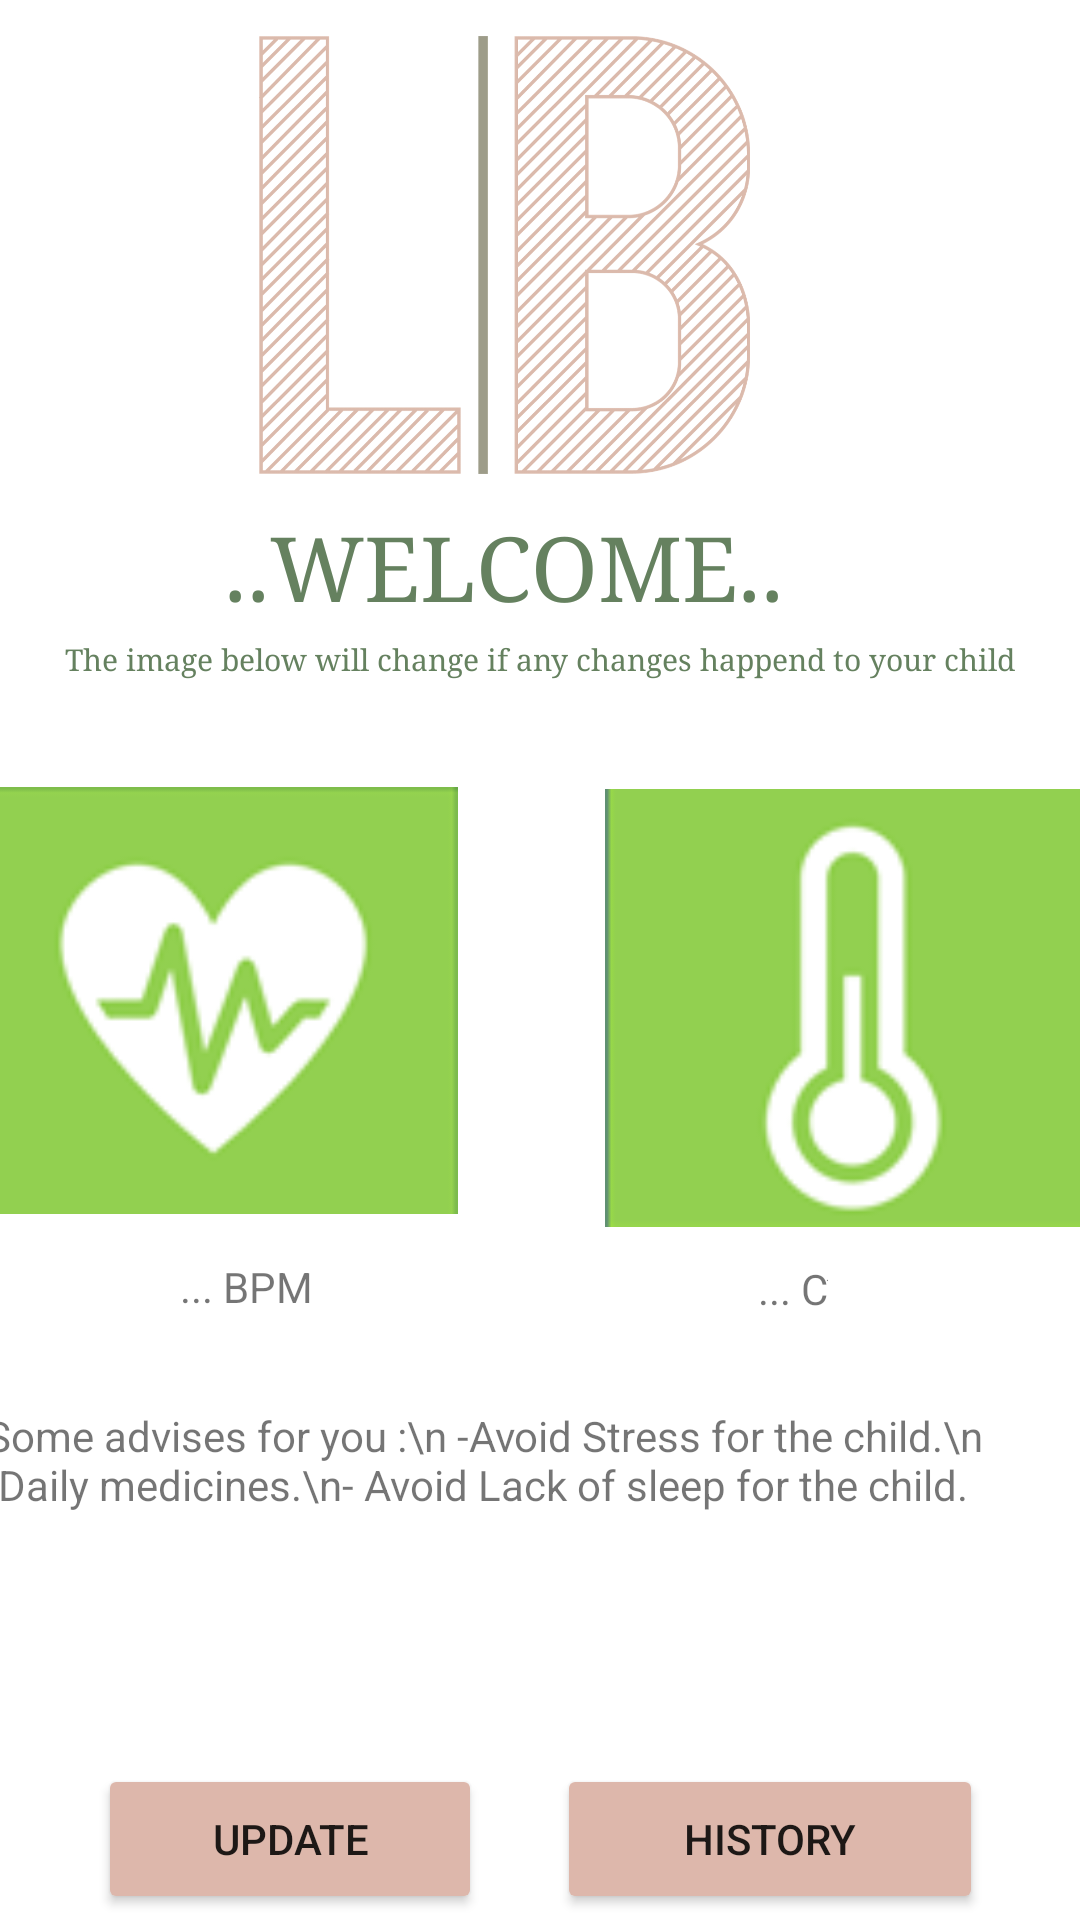

Here is an Android app screen rendered from its layout file. Give the layout XML and the strings, colors and styles it references.
<!-- AndroidManifest.xml: application theme Theme.LifeBand -->
<!-- res/layout/activity_home.xml -->
<?xml version="1.0" encoding="utf-8"?>
<androidx.constraintlayout.widget.ConstraintLayout xmlns:android="http://schemas.android.com/apk/res/android"
    xmlns:app="http://schemas.android.com/apk/res-auto"
    xmlns:tools="http://schemas.android.com/tools"
    android:layout_width="match_parent"
    android:layout_height="match_parent"
    tools:context=".ui.Home">

    <TextView
        android:id="@+id/textView17"
        android:layout_width="343dp"
        android:layout_height="79dp"
        android:layout_marginStart="41dp"
        android:layout_marginLeft="41dp"
        android:layout_marginEnd="41dp"
        android:layout_marginRight="41dp"
        android:layout_marginBottom="40dp"
        android:text="Some advises for you :\n -Avoid Stress for the child.\n -Daily medicines.\n- Avoid Lack of sleep for the child. "
        app:layout_constraintBottom_toTopOf="@+id/updatebtn"
        app:layout_constraintEnd_toEndOf="parent"
        app:layout_constraintHorizontal_bias="0.71"
        app:layout_constraintStart_toStartOf="parent"
        app:layout_constraintTop_toBottomOf="@+id/text_view_temp"
        tools:ignore="MissingConstraints" />

    <ImageView
        android:id="@+id/imageView18"
        android:layout_width="223dp"
        android:layout_height="146dp"
        android:layout_marginTop="30dp"
        android:layout_marginBottom="11dp"
        app:layout_constraintBottom_toTopOf="@+id/textView18"
        app:layout_constraintEnd_toEndOf="@+id/textView18"
        app:layout_constraintStart_toStartOf="@+id/textView18"
        app:layout_constraintTop_toTopOf="parent"
        app:srcCompat="@drawable/lifeband_logo" />

    <Button
        android:id="@+id/historybtn2"
        android:layout_width="142dp"
        android:layout_height="50dp"
        android:layout_marginEnd="55dp"
        android:layout_marginRight="55dp"
        android:text="History"
        app:backgroundTint="#DDB7AB"
        android:onClick="gotoHistory"
        app:layout_constraintBaseline_toBaselineOf="@+id/updatebtn"
        app:layout_constraintEnd_toEndOf="parent"
        app:layout_constraintStart_toEndOf="@+id/updatebtn"
        tools:ignore="MissingConstraints" />

    <Button
        android:id="@+id/updatebtn"
        android:layout_width="128dp"
        android:layout_height="50dp"
        android:layout_marginStart="55dp"
        android:layout_marginLeft="55dp"
        android:layout_marginEnd="25dp"
        android:layout_marginRight="25dp"
        android:layout_marginBottom="20dp"
        android:text="Update"
        app:backgroundTint="#DDB7AB"
        app:layout_constraintBottom_toBottomOf="parent"
        app:layout_constraintEnd_toStartOf="@+id/historybtn2"
        app:layout_constraintStart_toStartOf="parent"
        app:layout_constraintTop_toBottomOf="@+id/textView17"
        tools:ignore="MissingConstraints" />

    <TextView
        android:id="@+id/textView18"
        android:layout_width="231dp"
        android:layout_height="44dp"
        android:layout_marginStart="18dp"
        android:layout_marginLeft="18dp"
        android:layout_marginEnd="18dp"
        android:layout_marginRight="18dp"
        android:fontFamily="serif"
        android:text="..WELCOME.."
        android:textAlignment="center"
        android:textColor="#65815F"
        android:textColorHint="#65815F"
        android:textSize="30sp"
        app:layout_constraintBottom_toTopOf="@+id/textView20"
        app:layout_constraintEnd_toEndOf="@+id/text_view_temp"
        app:layout_constraintStart_toStartOf="@+id/text_view_BPM"
        app:layout_constraintTop_toBottomOf="@+id/imageView18"
        tools:ignore="MissingConstraints,RtlCompat" />

    <TextView
        android:id="@+id/text_view_temp"
        android:layout_width="wrap_content"
        android:layout_height="wrap_content"
        android:layout_marginEnd="84dp"
        android:layout_marginRight="84dp"
        android:layout_marginBottom="30dp"
        android:text="... Cُ"
        app:layout_constraintBottom_toTopOf="@+id/textView17"
        app:layout_constraintEnd_toEndOf="parent"
        app:layout_constraintStart_toEndOf="@+id/text_view_BPM"
        app:layout_constraintTop_toBottomOf="@+id/imageTemp"
        tools:ignore="MissingConstraints" />

    <TextView
        android:id="@+id/textView20"
        android:layout_width="350dp"
        android:layout_height="39dp"
        android:layout_marginStart="40dp"
        android:layout_marginLeft="40dp"
        android:layout_marginEnd="40dp"
        android:layout_marginRight="40dp"
        android:layout_marginBottom="10dp"
        android:fontFamily="serif"
        android:text="The image below will change if any changes happend to your child"
        android:textAlignment="center"
        android:textColor="#65815F"
        android:textColorHint="#65815F"
        android:textSize="10sp"
        app:layout_constraintBottom_toTopOf="@+id/imageTemp"
        app:layout_constraintEnd_toEndOf="parent"
        app:layout_constraintStart_toStartOf="parent"
        app:layout_constraintTop_toBottomOf="@+id/textView18"
        tools:ignore="MissingConstraints,RtlCompat" />

    <TextView
        android:id="@+id/text_view_BPM"
        android:layout_width="0dp"
        android:layout_height="20dp"
        android:layout_marginStart="60dp"
        android:layout_marginLeft="60dp"
        android:layout_marginTop="139dp"
        android:layout_marginEnd="131dp"
        android:layout_marginRight="131dp"
        android:text="... BPM"
        app:layout_constraintBottom_toTopOf="@+id/textView17"
        app:layout_constraintEnd_toStartOf="@+id/text_view_temp"
        app:layout_constraintStart_toStartOf="parent"
        app:layout_constraintTop_toTopOf="@+id/imageBPM"
        app:layout_constraintVertical_bias="0.442"
        tools:ignore="MissingConstraints" />

    <ImageView
        android:id="@+id/imageBPM"
        android:layout_width="162dp"
        android:layout_height="153dp"
        android:layout_marginStart="40dp"
        android:layout_marginLeft="40dp"
        android:layout_marginEnd="49dp"
        android:layout_marginRight="49dp"
        app:layout_constraintBottom_toBottomOf="@+id/imageTemp"
        app:layout_constraintEnd_toStartOf="@+id/imageTemp"
        app:layout_constraintStart_toStartOf="parent"
        app:layout_constraintTop_toTopOf="@+id/imageTemp"
        app:layout_constraintVertical_bias="1.0"
        app:srcCompat="@drawable/heartpic"
        tools:ignore="MissingConstraints" />

    <ImageView
        android:id="@+id/imageTemp"
        android:layout_width="166dp"
        android:layout_height="148dp"
        android:layout_marginEnd="42dp"
        android:layout_marginRight="42dp"
        android:layout_marginBottom="10dp"
        app:layout_constraintBottom_toTopOf="@+id/text_view_temp"
        app:layout_constraintEnd_toEndOf="parent"
        app:layout_constraintStart_toEndOf="@+id/imageBPM"
        app:layout_constraintTop_toBottomOf="@+id/textView20"
        app:srcCompat="@drawable/timpic"
        tools:ignore="MissingConstraints" />
</androidx.constraintlayout.widget.ConstraintLayout>
<!-- resources referenced by this layout -->
<resources>
  <!-- drawable heartpic: png bitmap (drawable, 3824 bytes) -->
  <!-- drawable lifeband_logo: png bitmap (drawable, 354078 bytes) -->
  <!-- drawable timpic: png bitmap (drawable, 2957 bytes) -->
  <style name="Theme.LifeBand" parent="Theme.MaterialComponents.DayNight.DarkActionBar">
          
          <item name="colorPrimary">@color/purple_500</item>
          <item name="colorPrimaryVariant">@color/purple_700</item>
          <item name="colorOnPrimary">@color/white</item>
          
          <item name="colorSecondary">@color/teal_200</item>
          <item name="colorSecondaryVariant">@color/teal_700</item>
          <item name="colorOnSecondary">@color/black</item>
          
          <item name="android:statusBarColor" tools:targetApi="l">?attr/colorPrimaryVariant</item>
          
      </style>
  <color name="purple_500">#999B84</color>
  <color name="purple_700">#EFD9D1</color>
  <color name="white">#FFFFFFFF</color>
  <color name="teal_200">#DDB7AB</color>
  <color name="teal_700">#EFD9D1</color>
  <color name="black">#FF000000</color>
</resources>
